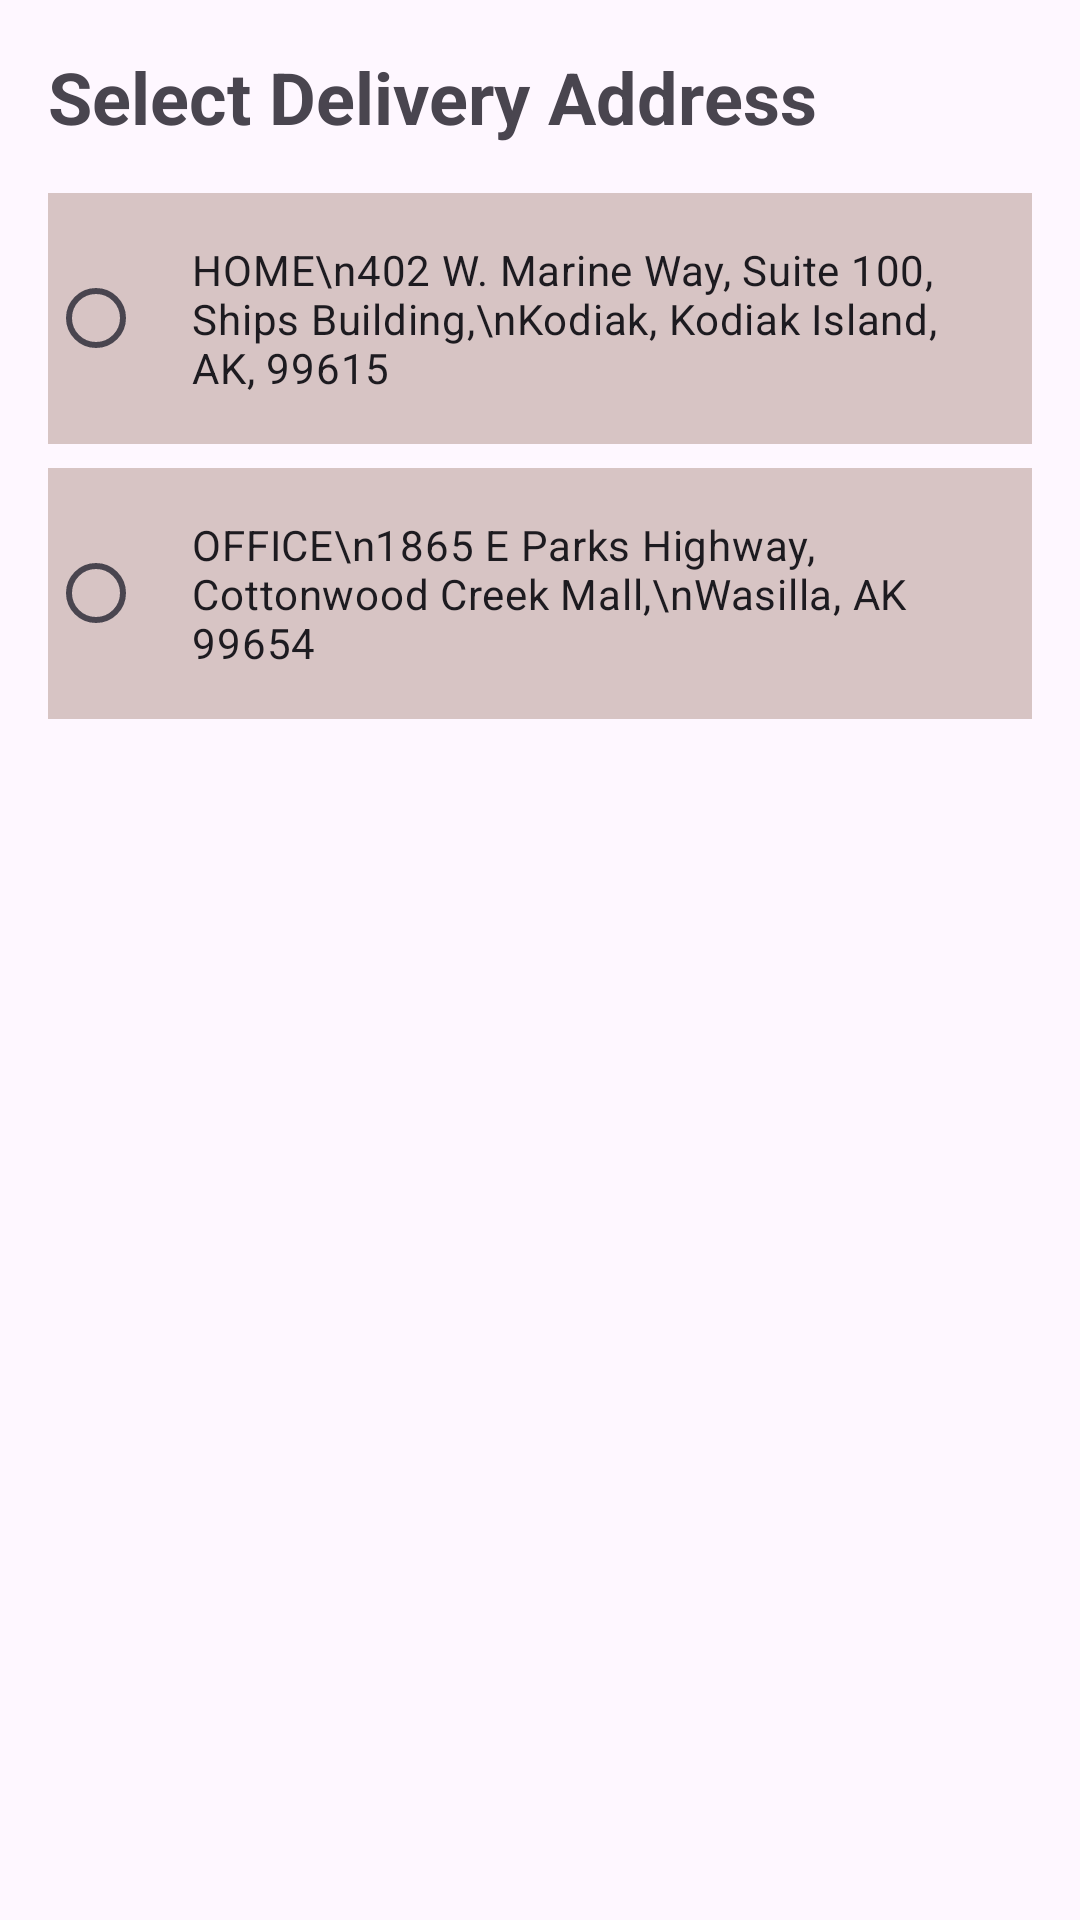

Here is an Android app screen rendered from its layout file. Give the layout XML and the strings, colors and styles it references.
<!-- AndroidManifest.xml: application theme Theme.MarvelMart -->
<!-- res/layout/fragment_delivery.xml -->
<?xml version="1.0" encoding="utf-8"?>
<LinearLayout xmlns:android="http://schemas.android.com/apk/res/android"
    android:layout_width="match_parent"
    android:layout_height="match_parent"
    android:orientation="vertical"
    android:padding="16dp">

    <TextView
        android:layout_width="wrap_content"
        android:layout_height="wrap_content"
        android:text="Select Delivery Address"
        android:textSize="24sp"
        android:textStyle="bold"
        android:layout_marginBottom="16dp"/>

    <RadioGroup
        android:id="@+id/addressRadioGroup"
        android:layout_width="match_parent"
        android:layout_height="wrap_content">

        <RadioButton
            android:id="@+id/homeAddressRadioButton"
            android:layout_width="match_parent"
            android:layout_height="wrap_content"
            android:text="HOME\n402 W. Marine Way, Suite 100, Ships Building,\nKodiak, Kodiak Island, AK, 99615"
            android:padding="16dp"
            android:layout_marginBottom="8dp"
            android:background="#D7C4C4" />

        <RadioButton
            android:id="@+id/officeAddressRadioButton"
            android:layout_width="match_parent"
            android:layout_height="wrap_content"
            android:text="OFFICE\n1865 E Parks Highway, Cottonwood Creek Mall,\nWasilla, AK 99654"
            android:padding="16dp"
            android:layout_marginBottom="8dp"
            android:background="#D7C4C4" />

    </RadioGroup>

</LinearLayout>
<!-- resources referenced by this layout -->
<resources>
  <style name="Theme.MarvelMart" parent="Base.Theme.MarvelMart" />
  <style name="Base.Theme.MarvelMart" parent="Theme.Material3.DayNight.NoActionBar">
          
          
      </style>
</resources>
